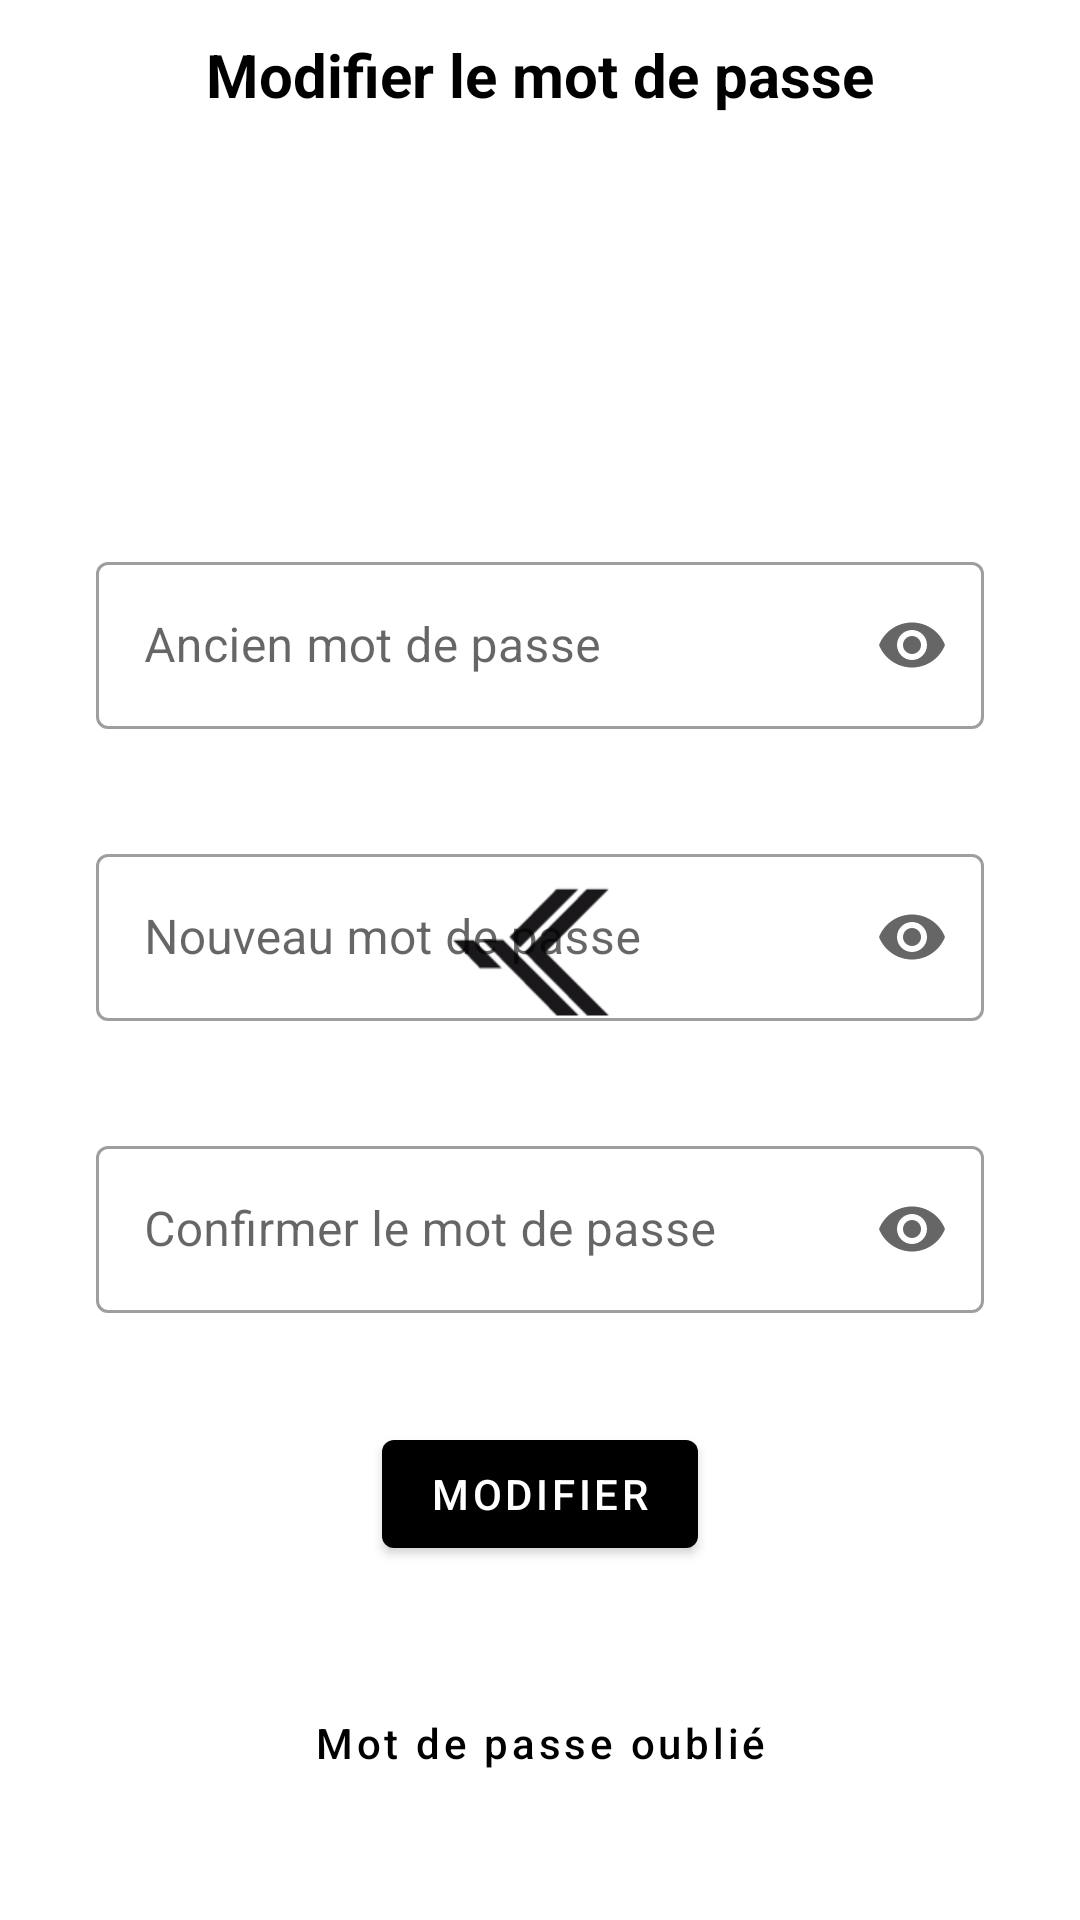

The Android layout XML behind this screen, and the referenced resources:
<!-- AndroidManifest.xml: application theme SplashTheme -->
<!-- res/layout/fragment_edit_password.xml -->
<?xml version="1.0" encoding="utf-8"?>
<ScrollView xmlns:android="http://schemas.android.com/apk/res/android"
    xmlns:app="http://schemas.android.com/apk/res-auto"
    xmlns:tools="http://schemas.android.com/tools"
    android:layout_width="match_parent"
    android:layout_height="match_parent"
    android:fillViewport="true"
    android:overScrollMode="never"
    tools:context=".fragments.EditPasswordFragment">

    <androidx.constraintlayout.widget.ConstraintLayout
        android:layout_width="match_parent"
        android:layout_height="wrap_content">

        <com.google.android.material.appbar.AppBarLayout
            android:id="@+id/edit_password_app_bar"
            android:layout_width="match_parent"
            android:layout_height="50dp"
            android:background="@color/colorSecondary"
            app:layout_constraintTop_toTopOf="parent">

            <com.google.android.material.appbar.MaterialToolbar
                android:layout_width="match_parent"
                android:layout_height="match_parent">

                <TextView
                    android:layout_width="wrap_content"
                    android:layout_height="wrap_content"
                    android:layout_gravity="center"
                    android:text="@string/edit_password"
                    android:textColor="@color/colorPrimary"
                    android:textSize="20sp"
                    android:textStyle="bold" />

            </com.google.android.material.appbar.MaterialToolbar>

        </com.google.android.material.appbar.AppBarLayout>

        <com.google.android.material.textfield.TextInputLayout
            android:id="@+id/edit_password_layout_former_password"
            style="@style/Widget.MaterialComponents.TextInputLayout.OutlinedBox"
            android:layout_width="0dp"
            android:layout_height="wrap_content"
            android:layout_marginBottom="16dp"
            android:hint="@string/form_field_former_password"
            app:endIconMode="password_toggle"
            app:errorEnabled="true"
            app:layout_constraintBottom_toTopOf="@id/edit_password_layout_new_password"
            app:layout_constraintEnd_toEndOf="@id/edit_password_layout_new_password"
            app:layout_constraintStart_toStartOf="@id/edit_password_layout_new_password">

            <com.google.android.material.textfield.TextInputEditText
                android:id="@+id/edit_password_et_former_password"
                android:layout_width="match_parent"
                android:layout_height="wrap_content"
                android:inputType="textPassword" />

        </com.google.android.material.textfield.TextInputLayout>

        <com.google.android.material.textfield.TextInputLayout
            android:id="@+id/edit_password_layout_new_password"
            style="@style/Widget.MaterialComponents.TextInputLayout.OutlinedBox"
            android:layout_width="match_parent"
            android:layout_height="wrap_content"
            android:layout_marginStart="32dp"
            android:layout_marginEnd="32dp"
            android:hint="@string/form_field_new_password"
            app:endIconMode="password_toggle"
            app:errorEnabled="true"
            app:layout_constraintBottom_toBottomOf="parent"
            app:layout_constraintEnd_toEndOf="parent"
            app:layout_constraintStart_toStartOf="parent"
            app:layout_constraintTop_toTopOf="parent">

            <com.google.android.material.textfield.TextInputEditText
                android:id="@+id/edit_password_et_new_password"
                android:layout_width="match_parent"
                android:layout_height="wrap_content"
                android:inputType="textPassword" />

        </com.google.android.material.textfield.TextInputLayout>

        <com.google.android.material.textfield.TextInputLayout
            android:id="@+id/edit_password_layout_confirm_password"
            style="@style/Widget.MaterialComponents.TextInputLayout.OutlinedBox"
            android:layout_width="0dp"
            android:layout_height="wrap_content"
            android:layout_marginTop="16dp"
            android:hint="@string/form_field_confirm_password"
            app:endIconMode="password_toggle"
            app:errorEnabled="true"
            app:layout_constraintEnd_toEndOf="@id/edit_password_layout_new_password"
            app:layout_constraintStart_toStartOf="@id/edit_password_layout_new_password"
            app:layout_constraintTop_toBottomOf="@id/edit_password_layout_new_password">

            <com.google.android.material.textfield.TextInputEditText
                android:id="@+id/edit_password_et_confirm_password"
                android:layout_width="match_parent"
                android:layout_height="wrap_content"
                android:inputType="textPassword" />

        </com.google.android.material.textfield.TextInputLayout>

        <com.google.android.material.button.MaterialButton
            android:id="@+id/edit_password_btn_edit"
            android:layout_width="wrap_content"
            android:layout_height="wrap_content"
            android:layout_marginTop="16dp"
            android:text="@string/edit"
            app:layout_constraintEnd_toEndOf="parent"
            app:layout_constraintStart_toStartOf="parent"
            app:layout_constraintTop_toBottomOf="@id/edit_password_layout_confirm_password" />

        <com.google.android.material.button.MaterialButton
            android:id="@+id/edit_btn_forgot_password"
            style="@style/Widget.MaterialComponents.Button.TextButton"
            android:layout_width="wrap_content"
            android:layout_height="wrap_content"
            android:text="@string/forgot_password"
            android:textAllCaps="false"
            app:layout_constraintBottom_toBottomOf="parent"
            app:layout_constraintEnd_toEndOf="parent"
            app:layout_constraintStart_toStartOf="parent"
            app:layout_constraintTop_toBottomOf="@id/edit_password_btn_edit" />

    </androidx.constraintlayout.widget.ConstraintLayout>

</ScrollView>
<!-- resources referenced by this layout -->
<resources>
  <color name="colorPrimary">#000000</color>
  <color name="colorSecondary">#FFFFFF</color>
  <string name="edit">Modifier</string>
  <string name="edit_password">Modifier le mot de passe</string>
  <string name="forgot_password">Mot de passe oublié</string>
  <string name="form_field_confirm_password">Confirmer le mot de passe</string>
  <string name="form_field_former_password">Ancien mot de passe</string>
  <string name="form_field_new_password">Nouveau mot de passe</string>
  <style name="SplashTheme" parent="AppTheme">
          <item name="android:windowBackground">@drawable/splash_screen</item>
      </style>
  <style name="AppTheme" parent="Theme.MaterialComponents.Light.NoActionBar">
          <item name="android:windowLightStatusBar">true</item>
          
          <item name="colorPrimary">@color/colorPrimary</item>
          <item name="colorPrimaryDark">@color/colorSecondary</item>
          <item name="colorAccent">@color/colorAccent</item>
          <item name="colorSecondary">@color/colorPrimary</item>
          <item name="colorOnSecondary">@color/colorSecondary</item>
      </style>
  <!-- drawable splash_screen (drawable) -->
  <?xml version="1.0" encoding="utf-8"?>
  <layer-list xmlns:android="http://schemas.android.com/apk/res/android">
  
      <item android:drawable="@color/colorSecondary"/>
      <item
          android:width="200dp"
          android:height="100dp"
          android:drawable="@drawable/logo"
          android:gravity="center" />
  
  </layer-list>
  <color name="colorAccent">#929292</color>
  <!-- drawable logo: png bitmap (drawable, 3433 bytes) -->
</resources>
